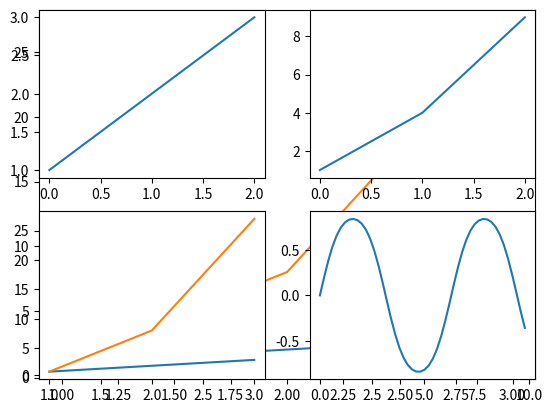
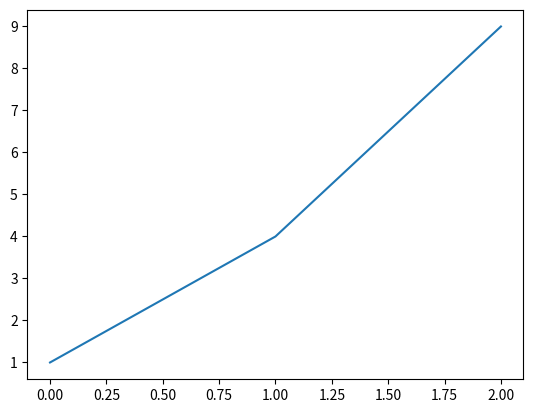

These charts were generated, in order, by the following Python code:
import matplotlib as mpl
import matplotlib.pyplot as plt
import numpy as np

plt.figure(1)    # 새로운 창 생성
plt.plot([1,2,3])

plt.figure(2)
plt.plot([1,4,9])

plt.figure(1)
plt.clf()   #clear figure
plt.plot([1,2,3], [1,2,3],[1,2,3], [1,8,27])
# 열거해서 한 번에 그리는 방법도 있음
# 혹은 plt.plot 을 연속해서 사용해도 한 그래프 안에 들어감

plt.subplot(2,2,1)
# 2행 2 열 중 1번째(우상단)
plt.plot([1,2,3])
plt.subplot(2,2,2)
plt.plot([1,4,9])
plt.subplot(2,2,3)
plt.plot([1,2,3], [1,2,3],[1,2,3], [1,8,27])
plt.subplot(2,2,4)
temp = np.arange(0,10,0.2)
plt.plot(temp, np.sin(np.sin(temp)))

plt.show()